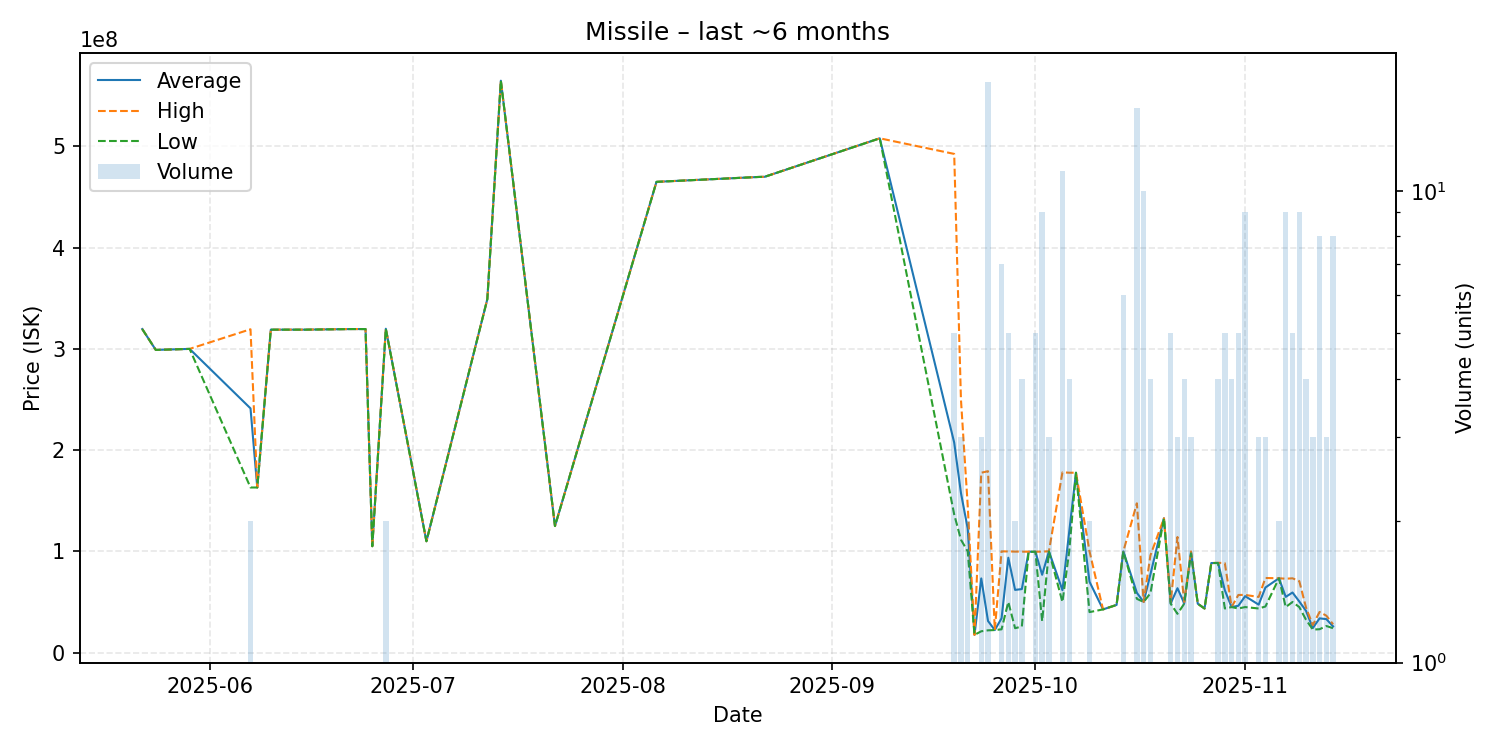

The table this chart was drawn from, first rows:
date, average, highest, lowest, order_count, volume
2025-05-22, 319600000, 319600000, 319600000, 1, 1
2025-05-24, 299000000, 299000000, 299000000, 1, 1
2025-05-29, 300000000, 300000000, 300000000, 1, 1
2025-06-07, 241250000, 319400000, 163100000, 2, 2
2025-06-08, 163100000, 163100000, 163100000, 1, 1
2025-06-10, 319000000, 319000000, 319000000, 1, 1
2025-06-15, 319000000, 319000000, 319000000, 1, 1
2025-06-22, 319600000, 319600000, 319600000, 1, 1
2025-06-24, 319600000, 319600000, 319600000, 1, 1
2025-06-25, 105100000, 105100000, 105100000, 1, 1
2025-06-27, 319900000, 320000000, 319800000, 2, 2
2025-07-03, 110000000, 110000000, 110000000, 1, 1
2025-07-12, 349100000, 349100000, 349100000, 1, 1
2025-07-14, 564900000, 564900000, 564900000, 1, 1
2025-07-22, 125000000, 125000000, 125000000, 1, 1
2025-08-06, 465000000, 465000000, 465000000, 1, 1
2025-08-21, 469800000, 469800000, 469800000, 1, 1
2025-08-22, 470000000, 470000000, 470000000, 1, 1
2025-09-08, 508000000, 508000000, 508000000, 1, 1
2025-09-19, 207500000, 492600000, 136500000, 5, 5
2025-09-20, 157633333, 249900000, 111500000, 3, 3
2025-09-21, 122500000, 145000000, 100000000, 2, 2
2025-09-22, 17530000, 17530000, 17530000, 1, 1
2025-09-23, 73283333, 177700000, 21075000, 3, 3
2025-09-24, 31237059, 179200000, 22020000, 5, 17
2025-09-25, 22290000, 22290000, 22290000, 1, 1
2025-09-26, 33921429, 99990000, 23010000, 7, 7
2025-09-27, 93728000, 99960000, 50000000, 5, 5
2025-09-28, 61955000, 99790000, 24120000, 2, 2
2025-09-29, 62772500, 99760000, 25785000, 4, 4
2025-09-30, 99660000, 99660000, 99660000, 1, 1
2025-10-01, 99642000, 99655000, 99630000, 5, 5
2025-10-02, 76893333, 99750000, 31100000, 8, 9
2025-10-03, 100030000, 100100000, 99995000, 3, 3
2025-10-05, 61645455, 178100000, 50000000, 2, 11
2025-10-06, 119425000, 177700000, 100000000, 2, 4
2025-10-07, 177700000, 177700000, 177700000, 1, 1
2025-10-09, 70005000, 100000000, 40010000, 2, 2
2025-10-11, 42700000, 42700000, 42700000, 1, 1
2025-10-13, 47110000, 47110000, 47110000, 1, 1
2025-10-14, 100000000, 100000000, 100000000, 1, 6
2025-10-16, 59068000, 147500000, 53150000, 8, 15
2025-10-17, 50020000, 50020000, 50020000, 3, 10
2025-10-18, 77300000, 95990000, 58610000, 4, 4
2025-10-20, 132700000, 132700000, 132700000, 1, 1
2025-10-21, 48612000, 50000000, 48265000, 3, 5
2025-10-22, 63620000, 114200000, 38330000, 3, 3
2025-10-23, 48730000, 50000000, 48310000, 4, 4
2025-10-24, 99316667, 99975000, 98000000, 3, 3
2025-10-25, 48290000, 48290000, 48290000, 1, 1
2025-10-26, 43570000, 43570000, 43570000, 1, 1
2025-10-27, 88480000, 88480000, 88480000, 1, 1
2025-10-28, 88540000, 88770000, 88490000, 4, 4
2025-10-29, 61570000, 88345000, 43580000, 4, 5
2025-10-30, 45000000, 45000000, 45000000, 1, 4
2025-10-31, 46272000, 56970000, 43600000, 5, 5
2025-11-01, 55745556, 56990000, 45000000, 6, 9
2025-11-03, 47386667, 55000000, 43580000, 2, 3
2025-11-04, 64326667, 73715000, 45550000, 3, 3
2025-11-06, 73440000, 73450000, 73430000, 2, 2
... 8 more rows
